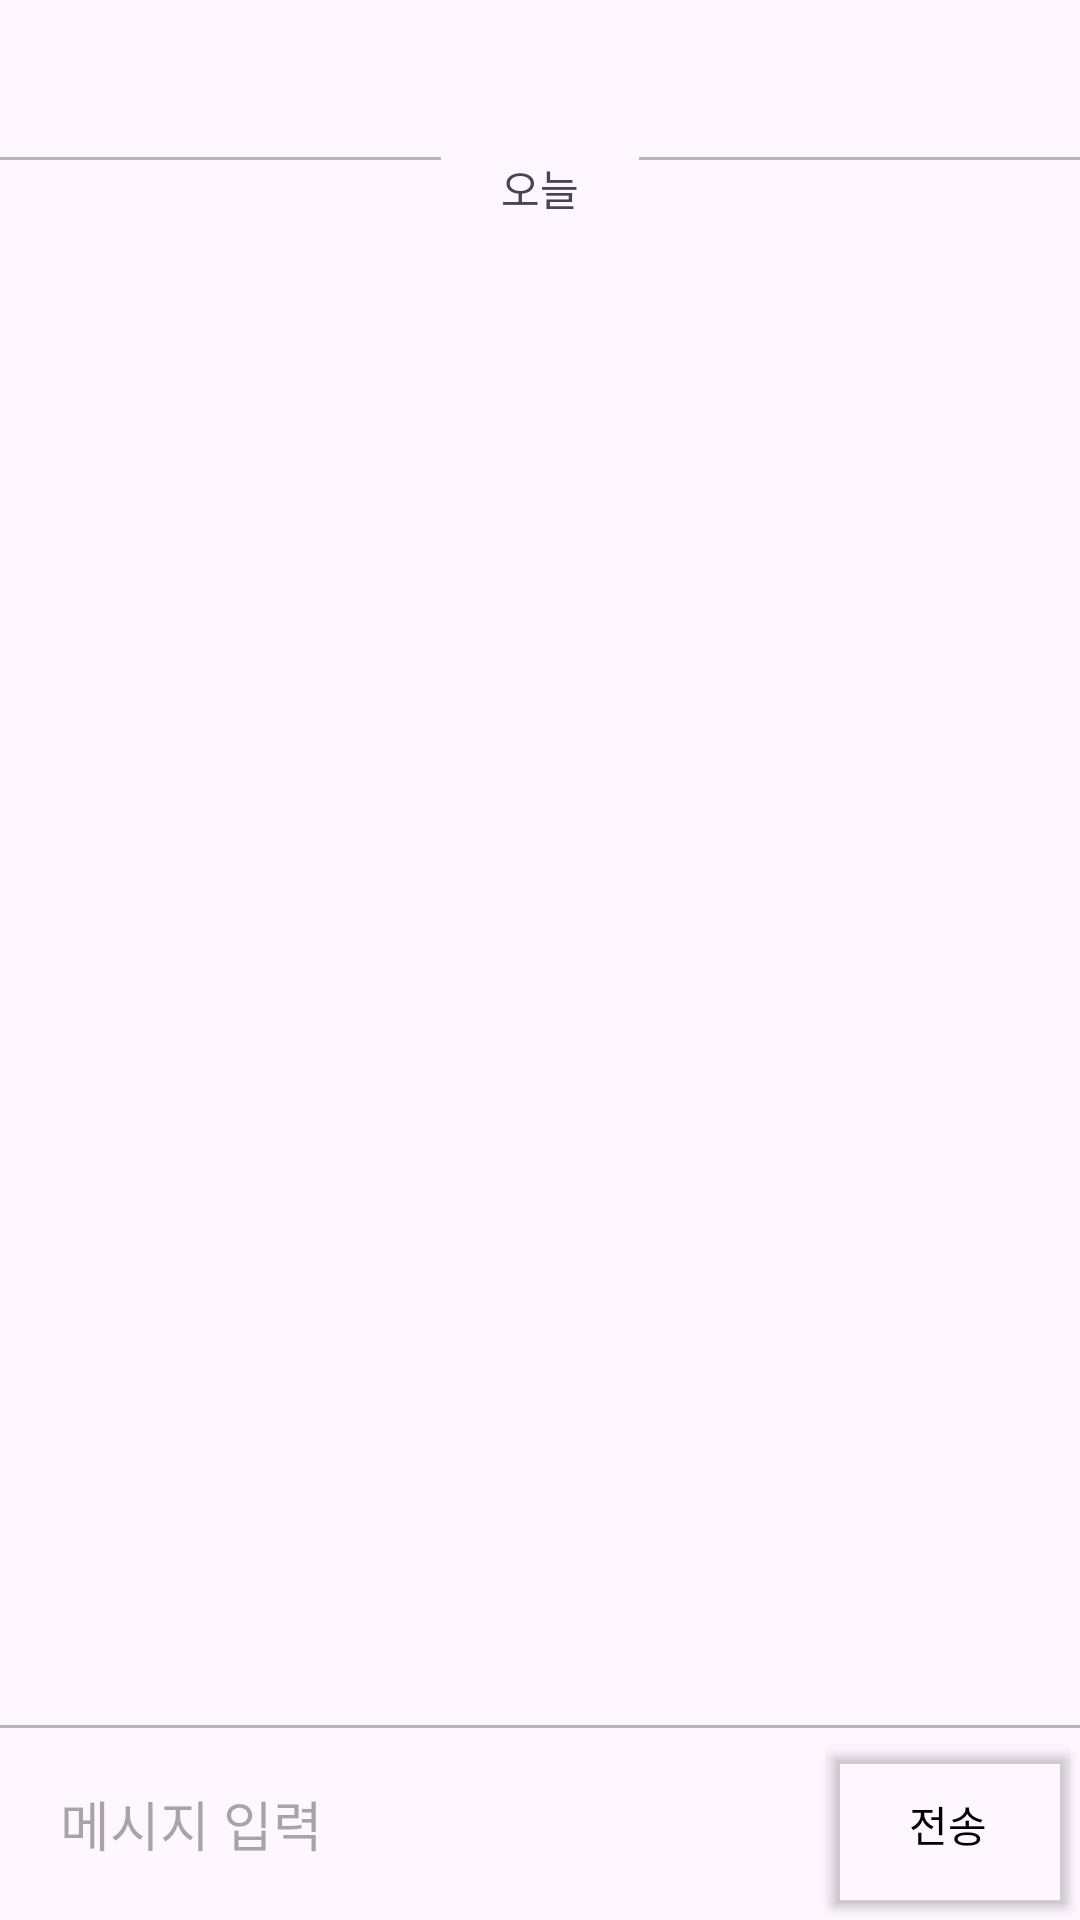

Write the Android layout XML for this screen, with the resource values it uses.
<!-- AndroidManifest.xml: application theme Theme.PlacePick -->
<!-- res/layout/fragment_chat.xml -->
<?xml version="1.0" encoding="utf-8"?>
<androidx.constraintlayout.widget.ConstraintLayout
    xmlns:android="http://schemas.android.com/apk/res/android"
    xmlns:app="http://schemas.android.com/apk/res-auto"
    xmlns:tools="http://schemas.android.com/tools"
    android:layout_width="match_parent"
    android:layout_height="match_parent">

    <TextView
        android:id="@+id/txt_Title"
        android:layout_width="wrap_content"
        android:layout_height="wrap_content"
        android:layout_marginTop="16dp"
        android:textSize="18dp"
        app:layout_constraintEnd_toEndOf="parent"
        app:layout_constraintHorizontal_bias="0.5"
        app:layout_constraintStart_toStartOf="parent"
        app:layout_constraintTop_toTopOf="parent" />

    <ImageButton
        android:id="@+id/imgbtn_quit"
        android:layout_width="wrap_content"
        android:layout_height="wrap_content"
        android:layout_marginStart="20dp"
        android:layout_marginLeft="20dp"
        android:src="@drawable/ic_clear"
        android:background="@color/transparent"
        android:checkable="true"
        app:layout_constraintBottom_toBottomOf="@+id/txt_Title"
        app:layout_constraintStart_toStartOf="parent"
        app:layout_constraintTop_toTopOf="@+id/txt_Title" />

    
    <TextView
        android:id="@+id/textView2"
        android:layout_width="wrap_content"
        android:layout_height="wrap_content"
        android:layout_marginStart="10dp"
        android:layout_marginTop="12dp"
        android:layout_marginEnd="10dp"
        android:text="오늘"
        app:layout_constraintEnd_toStartOf="@+id/divider_right"
        app:layout_constraintStart_toEndOf="@+id/divider_left"
        app:layout_constraintTop_toBottomOf="@+id/txt_Title" />

    <View
        android:id="@+id/divider_left"
        android:layout_width="0dp"
        android:layout_height="1dp"
        android:layout_marginEnd="10dp"
        android:background="#B6B6B6"
        app:layout_constraintBottom_toBottomOf="@+id/textView2"
        app:layout_constraintEnd_toStartOf="@+id/textView2"
        app:layout_constraintStart_toStartOf="parent"
        app:layout_constraintTop_toTopOf="@+id/textView2"
        app:layout_constraintVertical_bias="0.0" />

    <View
        android:id="@+id/divider_right"
        android:layout_width="0dp"
        android:layout_height="1dp"
        android:layout_marginStart="10dp"
        android:background="#B6B6B6"
        app:layout_constraintBottom_toBottomOf="@+id/textView2"
        app:layout_constraintEnd_toEndOf="parent"
        app:layout_constraintStart_toEndOf="@+id/textView2"
        app:layout_constraintTop_toTopOf="@+id/textView2"
        app:layout_constraintVertical_bias="0.0" />

    <androidx.recyclerview.widget.RecyclerView
        android:id="@+id/recycler_messages"
        android:layout_width="0dp"
        android:layout_height="0dp"
        app:layout_constraintBottom_toTopOf="@+id/edt_message"
        app:layout_constraintEnd_toEndOf="parent"
        app:layout_constraintStart_toStartOf="parent"
        app:layout_constraintTop_toBottomOf="@+id/textView2" />

    <EditText
        android:id="@+id/edt_message"
        android:layout_width="0dp"
        android:layout_height="0dp"
        android:background="@android:color/transparent"
        android:hint="메시지 입력"
        android:paddingLeft="20dp"
        android:paddingRight="20dp"
        android:textColor="@color/black"
        android:textSize="18dp"
        app:layout_constraintBottom_toBottomOf="parent"
        app:layout_constraintEnd_toStartOf="@+id/btn_submit"
        app:layout_constraintHeight_percent="0.1"
        app:layout_constraintStart_toStartOf="parent" />

    <View
        android:id="@+id/divider_bottom"
        android:layout_width="0dp"
        android:layout_height="1dp"
        android:background="#B6B6B6"
        app:layout_constraintBottom_toTopOf="@+id/edt_message"
        app:layout_constraintEnd_toEndOf="parent"
        app:layout_constraintStart_toStartOf="parent" />

    <Button
        android:id="@+id/btn_submit"
        android:layout_width="wrap_content"
        android:layout_height="0dp"
        android:text="전송"
        android:textColor="@color/black"
        app:backgroundTint="@android:color/transparent"
        app:layout_constraintBottom_toBottomOf="parent"
        app:layout_constraintEnd_toEndOf="parent"
        app:layout_constraintTop_toTopOf="@+id/edt_message" />

</androidx.constraintlayout.widget.ConstraintLayout>
<!-- resources referenced by this layout -->
<resources>
  <color name="black">#FF000000</color>
  <color name="transparent">#00000000</color>
  <style name="Theme.PlacePick" parent="Base.Theme.PlacePick" />
  <style name="Base.Theme.PlacePick" parent="Theme.Material3.DayNight.NoActionBar">
          <item name="android:statusBarColor">@color/white</item>
          <item name="android:windowLightStatusBar">true</item>
          
          
      </style>
  <color name="white">#FFFFFFFF</color>
</resources>
